11-way image classification set "segmented-dataset" from GitHub (Funky-UWI/FoliageFixerModel); label vocabulary: bacterial spot, early blight, late blight, leaf mold, septoria leaf spot, spider mites two-spotted spider mite, target spot, tomato yellow leaf curl virus, tomato mosaic virus, healthy, powdery mildew.

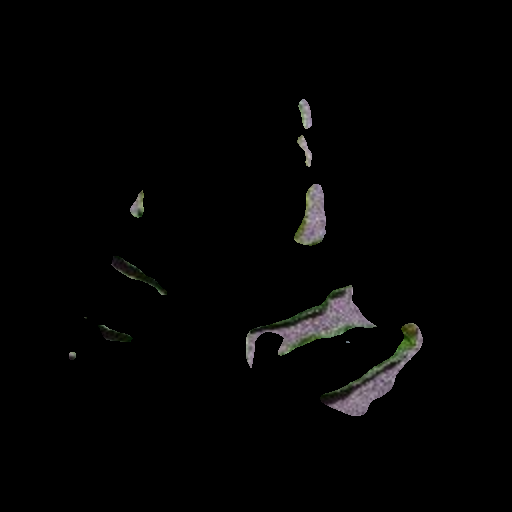
Label: tomato mosaic virus

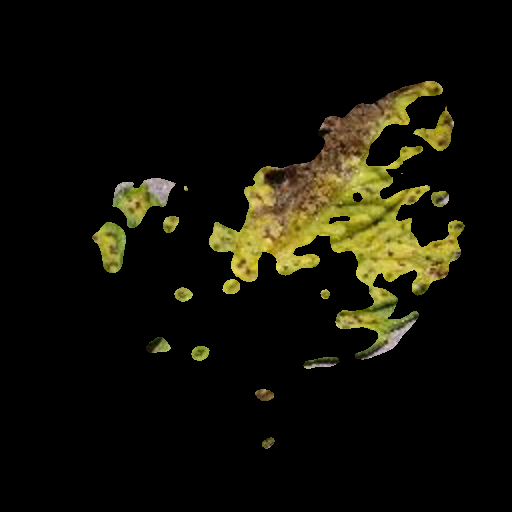
Label: septoria leaf spot

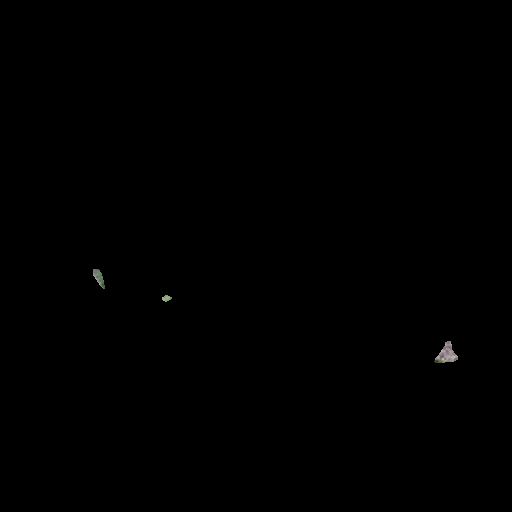
Label: target spot

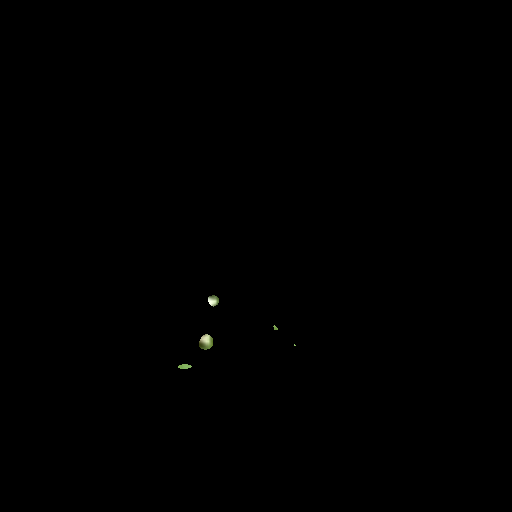
Label: healthy

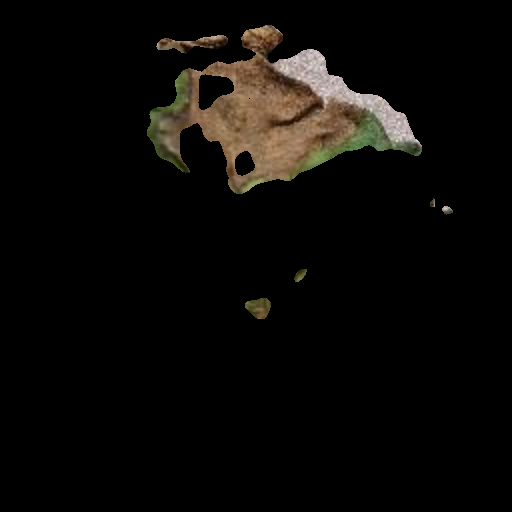
Label: late blight

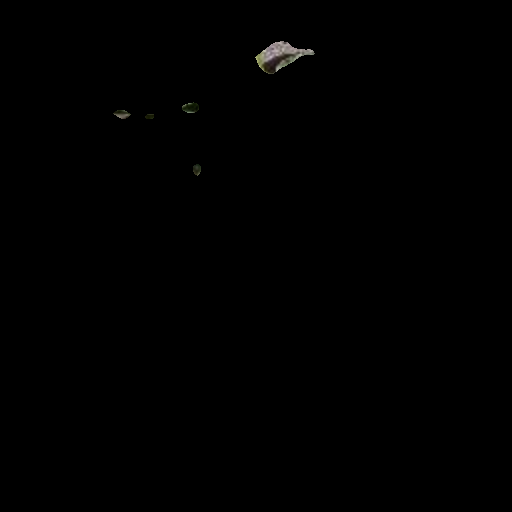
Label: spider mites two-spotted spider mite
